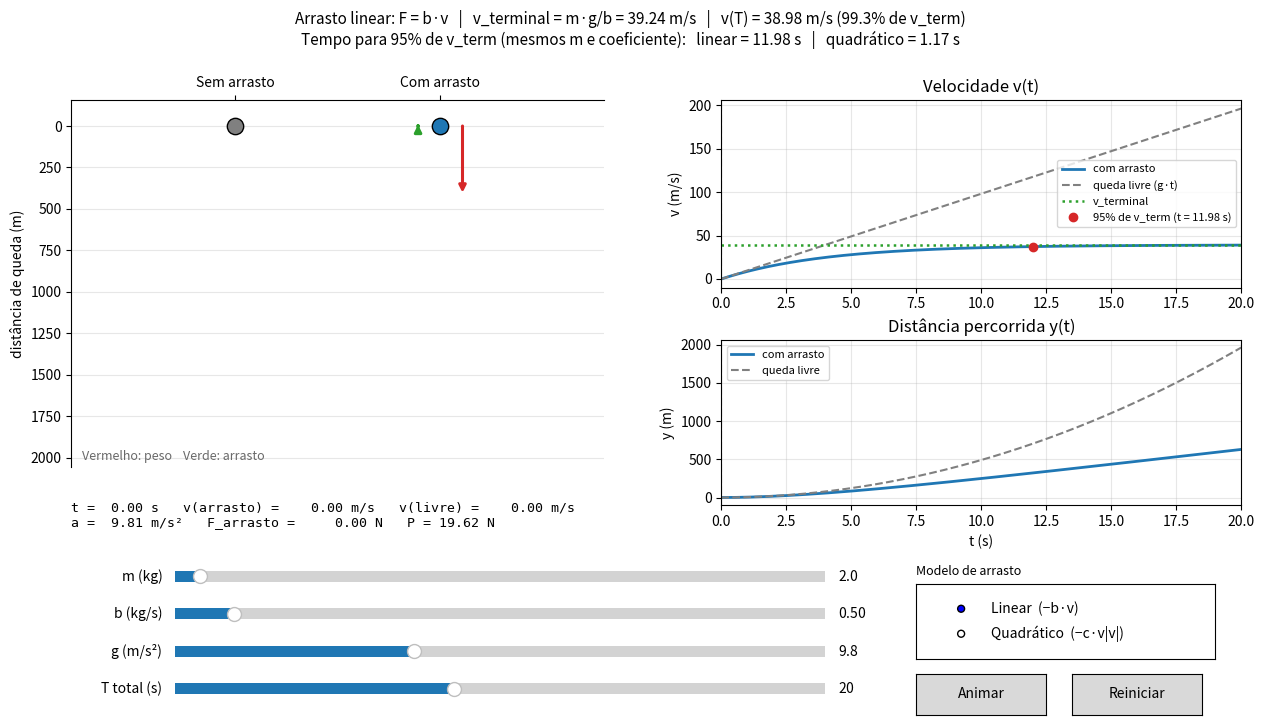

Python code for this plot:
"""Simulação interativa de força de arrasto — ADO 2 de Física.

Execute diretamente com `python drag_force.py` ou pelo menu `main.py`.

Um objeto de massa m cai verticalmente sob a ação do peso (P = m*g) e de uma
força de arrasto que se opõe ao movimento. Dois modelos de arrasto são
oferecidos e comparados com a queda livre (sem arrasto):

    Linear:      F_arrasto = b * v      (b em kg/s)
    Quadrático:  F_arrasto = c * v**2   (c em kg/m)

Nenhuma integração numérica é usada: todas as grandezas vêm de fórmulas
fechadas avaliadas diretamente sobre um vetor de tempo (NumPy).
O movimento usa tempo real, independentemente da taxa de atualização do
Matplotlib.
"""

import time

import numpy as np
import matplotlib.pyplot as plt
from matplotlib.widgets import Slider, Button, RadioButtons
from matplotlib.transforms import offset_copy

G = 9.81

MODO_LINEAR = "linear"
MODO_QUADRATICO = "quadratico"


# ----------------------------------------------------------------------
# FÍSICA — QUEDA COM ARRASTO (fórmulas fechadas, sem integração numérica)
# ----------------------------------------------------------------------
def velocidade_terminal(m, coef, modo, g=G):
    """Velocidade terminal: quando o arrasto iguala o peso (a = 0).

    2ª Lei de Newton (eixo para baixo):  m*a = m*g - F_arrasto
    Em a = 0 temos F_arrasto = m*g, logo:
        linear:      b * v_t    = m*g  ->  v_t = m*g / b
        quadrático:  c * v_t**2 = m*g  ->  v_t = sqrt(m*g / c)
    """
    if modo == MODO_LINEAR:
        return m * g / coef
    return np.sqrt(m * g / coef)


def tempo_para_fracao(m, coef, modo, fracao=0.95, g=G):
    """Instante em que v(t) atinge `fracao` de v_terminal (ex.: 95%).

    Basta inverter v(t) = fracao * v_terminal:
        linear:      1 - exp(-t/tau) = fracao  ->  t = -tau * ln(1 - fracao)
        quadrático:  tanh(g*t/v_t)   = fracao  ->  t = (v_t/g) * arctanh(fracao)
    """
    if not 0.0 < fracao < 1.0:
        raise ValueError("A fração da velocidade terminal deve estar entre 0 e 1.")
    if modo == MODO_LINEAR:
        tau = m / coef
        return -tau * np.log(1.0 - fracao)
    v_term = velocidade_terminal(m, coef, modo, g)
    return (v_term / g) * np.arctanh(fracao)


def calcular_arrasto(m, coef, modo, t, g=G):
    """Calcula v(t), y(t) e as forças da queda com arrasto (equações fechadas).

    y(t) é a distância percorrida para baixo (y(0) = 0) e v(0) = 0.

    ARRASTO LINEAR  (m*dv/dt = m*g - b*v, solução da EDO):
        v_t = m*g / b           (velocidade terminal)
        tau = m / b             (constante de tempo)
        v(t) = v_t * (1 - exp(-t/tau))
        y(t) = v_t*t - v_t*tau*(1 - exp(-t/tau))      [integral exata de v]

    ARRASTO QUADRÁTICO  (m*dv/dt = m*g - c*v**2, solução da EDO):
        v_t = sqrt(m*g / c)
        v(t) = v_t * tanh(g*t / v_t)
        y(t) = (v_t**2 / g) * ln(cosh(g*t / v_t))     [integral exata de v]

    QUEDA LIVRE (sem arrasto, MRUV com a = g), usada como referência:
        v(t) = g*t        y(t) = g*t**2 / 2

    A aceleração instantânea sai direto da 2ª Lei:
        a = g - F_arrasto/m
    """
    if m <= 0 or coef <= 0 or g <= 0:
        raise ValueError("Use massa, coeficiente de arrasto e g positivos.")
    if modo not in (MODO_LINEAR, MODO_QUADRATICO):
        raise ValueError(f"Modo de arrasto desconhecido: {modo!r}")

    t = np.asarray(t, dtype=float)
    v_term = velocidade_terminal(m, coef, modo, g)

    if modo == MODO_LINEAR:
        tau = m / coef                          # constante de tempo (s)
        decaimento = np.exp(-t / tau)
        v = v_term * (1.0 - decaimento)
        y = v_term * t - v_term * tau * (1.0 - decaimento)
        F_arrasto = coef * v                    # |F| = b*v
    else:
        tau = v_term / g                        # escala de tempo (s)
        x = g * t / v_term
        v = v_term * np.tanh(x)
        # ln(cosh(x)) = ln(e^x + e^-x) - ln 2. O np.logaddexp calcula
        # exatamente isso sem estourar (np.cosh overflow para x > ~710).
        y = (v_term ** 2 / g) * (np.logaddexp(x, -x) - np.log(2.0))
        F_arrasto = coef * v ** 2               # |F| = c*v²

    a = g - F_arrasto / m                       # 2ª Lei de Newton

    # Referência: queda livre (sem arrasto)
    v_livre = g * t
    y_livre = 0.5 * g * t ** 2

    return dict(v=v, y=y, a=a, F_arrasto=F_arrasto, peso=m * g,
                v_term=v_term, tau=tau,
                v_livre=v_livre, y_livre=y_livre,
                t95=tempo_para_fracao(m, coef, modo, 0.95, g),
                t95_linear=tempo_para_fracao(m, coef, MODO_LINEAR, 0.95, g),
                t95_quad=tempo_para_fracao(m, coef, MODO_QUADRATICO, 0.95, g))


# ----------------------------------------------------------------------
# INTERFACE
# ----------------------------------------------------------------------
def main():
    init = dict(m=2.0, coef=0.5, g=G, T=20.0)
    estado = dict(res=None, t=None, tempo_atual=0.0, ultimo_relogio=None,
                  rodando=False, modo=MODO_LINEAR)

    fig = plt.figure(figsize=(13, 7.5))

    # cenário (esquerda) e gráficos (direita): mesmo estilo dos outros sistemas
    ax_sc = fig.add_axes([0.07, 0.36, 0.41, 0.49])
    ax_v = fig.add_axes([0.57, 0.60, 0.40, 0.25])
    ax_y = fig.add_axes([0.57, 0.31, 0.40, 0.22])
    texto = fig.text(0.5, 0.97, "", ha="center", va="top", fontsize=11)
    texto_agora = fig.text(0.07, 0.315, "", ha="left", va="top", fontsize=9.5,
                           family="monospace")

    # ---- cenário: duas colunas de queda (sem arrasto | com arrasto) ----
    ax_sc.set_xlim(-0.8, 1.8)
    ax_sc.xaxis.tick_top()
    ax_sc.set_xticks([0, 1])
    ax_sc.set_xticklabels(["Sem arrasto", "Com arrasto"])
    ax_sc.set_ylabel("distância de queda (m)")
    for lado in ("right", "bottom"):
        ax_sc.spines[lado].set_visible(False)
    ax_sc.grid(axis="y", alpha=0.3)

    (trilha_livre,) = ax_sc.plot([], [], color="gray", lw=1.5, ls="--")
    (trilha_arr,) = ax_sc.plot([], [], color="tab:blue", lw=1.5, ls="--")
    (bola_livre,) = ax_sc.plot([0], [0], "o", color="gray", mec="black", zorder=5)
    (bola_arr,) = ax_sc.plot([1], [0], "o", color="tab:blue", mec="black", zorder=5)

    # Setas de força na bola com arrasto. O comprimento é ilustrativo:
    # peso tem tamanho fixo e a seta de arrasto é proporcional a F_arrasto/P.
    # Quando atingem o mesmo tamanho, a = 0 (velocidade terminal).
    tr_peso = offset_copy(ax_sc.transData, fig=fig, x=16, units="points")
    tr_arrasto = offset_copy(ax_sc.transData, fig=fig, x=-16, units="points")

    def criar_seta(transformacao, cor):
        return ax_sc.annotate(
            "", xy=(1, 0), xycoords=transformacao,
            xytext=(0, 0), textcoords="offset points",
            arrowprops=dict(arrowstyle="<|-", color=cor, lw=2.2,
                            shrinkA=0, shrinkB=0),
            zorder=6)

    seta_peso = criar_seta(tr_peso, "tab:red")
    seta_arrasto = criar_seta(tr_arrasto, "tab:green")
    COMP_SETA = 48.0  # pontos (tamanho da seta do peso)
    ax_sc.text(0.02, 0.02, "Vermelho: peso    Verde: arrasto",
               transform=ax_sc.transAxes, fontsize=9, color="dimgray")

    # ---- gráficos ----
    linha_v_arr, = ax_v.plot([], [], color="tab:blue", lw=2, label="com arrasto")
    linha_v_livre, = ax_v.plot([], [], color="gray", ls="--", label="queda livre (g·t)")
    linha_vterm = ax_v.axhline(0, color="tab:green", ls=":", lw=1.8, label="v_terminal")
    ponto_95, = ax_v.plot([], [], "o", color="tab:red", zorder=5, label="95% de v_term")
    linha_y_arr, = ax_y.plot([], [], color="tab:blue", lw=2, label="com arrasto")
    linha_y_livre, = ax_y.plot([], [], color="gray", ls="--", label="queda livre")
    marc_v = ax_v.axvline(0, color="gray", ls="--")
    marc_y = ax_y.axvline(0, color="gray", ls="--")
    ax_v.set(title="Velocidade v(t)", ylabel="v (m/s)")
    ax_y.set(title="Distância percorrida y(t)", xlabel="t (s)", ylabel="y (m)")
    for ax in (ax_v, ax_y):
        ax.grid(alpha=0.3)

    # ---- controles ----
    def slider(y, label, vmin, vmax, vinit):
        ax = fig.add_axes([0.15, y, 0.50, 0.03])
        return Slider(ax, label, vmin, vmax, valinit=vinit)

    s_m = slider(0.20, "m (kg)", 0.1, 50.0, init["m"])
    s_coef = slider(0.15, "b (kg/s)", 0.05, 5.0, init["coef"])
    s_g = slider(0.10, "g (m/s²)", 1.0, 25.0, init["g"])
    s_T = slider(0.05, "T total (s)", 5.0, 40.0, init["T"])

    ax_radio = fig.add_axes([0.72, 0.105, 0.23, 0.10])
    ax_radio.set_title("Modelo de arrasto", fontsize=9, loc="left")
    radio = RadioButtons(ax_radio, ("Linear  (−b·v)", "Quadrático  (−c·v|v|)"),
                         active=0)
    MODOS = {"Linear  (−b·v)": MODO_LINEAR,
             "Quadrático  (−c·v|v|)": MODO_QUADRATICO}
    btn_play = Button(fig.add_axes([0.72, 0.03, 0.10, 0.055]), "Animar")
    btn_reset = Button(fig.add_axes([0.84, 0.03, 0.10, 0.055]), "Reiniciar")

    # O relógio real evita que atrasos do Matplotlib deixem a física lenta.
    def atualizar_relogio():
        if not estado["rodando"]:
            return
        agora = time.perf_counter()
        if estado["ultimo_relogio"] is not None:
            dt = max(0.0, agora - estado["ultimo_relogio"])
            estado["tempo_atual"] = min(s_T.val, estado["tempo_atual"] + dt)
        estado["ultimo_relogio"] = agora

    # desenho do cenário no instante atual
    def desenhar_cena():
        instante = estado["tempo_atual"]
        modo = estado["modo"]
        # Fórmula fechada avaliada diretamente no instante atual (sem passos).
        r = calcular_arrasto(s_m.val, s_coef.val, modo, np.array([instante]), s_g.val)
        y_arr = float(r["y"][0])
        y_livre = float(r["y_livre"][0])

        bola_livre.set_data([0], [y_livre])
        bola_arr.set_data([1], [y_arr])
        trilha_livre.set_data([0, 0], [0, y_livre])
        trilha_arr.set_data([1, 1], [0, y_arr])

        seta_peso.xy = (1, y_arr)
        seta_peso.xyann = (0, -COMP_SETA)
        proporcao = float(r["F_arrasto"][0] / r["peso"])
        seta_arrasto.xy = (1, y_arr)
        seta_arrasto.xyann = (0, max(proporcao, 0.02) * COMP_SETA)

        marc_v.set_xdata([instante, instante])
        marc_y.set_xdata([instante, instante])

        texto_agora.set_text(
            f"t = {instante:5.2f} s   v(arrasto) = {r['v'][0]:7.2f} m/s   "
            f"v(livre) = {r['v_livre'][0]:7.2f} m/s\n"
            f"a = {r['a'][0]:5.2f} m/s²   F_arrasto = {r['F_arrasto'][0]:8.2f} N   "
            f"P = {r['peso']:.2f} N")
        fig.canvas.draw_idle()

    # recalcula a física para todo o intervalo e atualiza tudo
    def recalcular():
        m, coef, g, T = s_m.val, s_coef.val, s_g.val, s_T.val
        modo = estado["modo"]
        t = np.linspace(0, T, 600)
        r = calcular_arrasto(m, coef, modo, t, g)
        estado["res"], estado["t"] = r, t

        linha_v_arr.set_data(t, r["v"])
        linha_v_livre.set_data(t, r["v_livre"])
        linha_vterm.set_ydata([r["v_term"], r["v_term"]])
        linha_y_arr.set_data(t, r["y"])
        linha_y_livre.set_data(t, r["y_livre"])
        ax_v.set_xlim(0, T)
        ax_y.set_xlim(0, T)

        # Ponto onde a curva atinge 95% de v_terminal (se couber em T)
        if r["t95"] <= T:
            ponto_95.set_data([r["t95"]], [0.95 * r["v_term"]])
        else:
            ponto_95.set_data([], [])
        ponto_95.set_label(f"95% de v_term (t = {r['t95']:.2f} s)")

        for ax in (ax_v, ax_y):
            ax.relim()
            ax.autoscale_view(scalex=False)
        ax_v.legend(loc="center right", fontsize=8)
        ax_y.legend(loc="upper left", fontsize=8)

        # Cenário: o eixo vai até onde a queda livre chega no instante T.
        ymax = r["y_livre"][-1]
        ax_sc.set_ylim(ymax * 1.05, -0.08 * ymax)  # folga no topo para as setas

        # Tamanho da bola cresce de leve com a massa (apenas ilustrativo).
        tamanho = 8 + 3.0 * m ** (1 / 3)
        bola_livre.set_markersize(tamanho)
        bola_arr.set_markersize(tamanho)

        if modo == MODO_LINEAR:
            rotulo_modelo = "Arrasto linear: F = b·v"
            formula_vt = "v_terminal = m·g/b"
        else:
            rotulo_modelo = "Arrasto quadrático: F = c·v²"
            formula_vt = "v_terminal = √(m·g/c)"
        pct = 100.0 * r["v"][-1] / r["v_term"]
        texto.set_text(
            f"{rotulo_modelo}   |   {formula_vt} = {r['v_term']:.2f} m/s   |   "
            f"v(T) = {r['v'][-1]:.2f} m/s ({pct:.1f}% de v_term)\n"
            f"Tempo para 95% de v_term (mesmos m e coeficiente):   "
            f"linear = {r['t95_linear']:.2f} s   |   "
            f"quadrático = {r['t95_quad']:.2f} s"
        )
        desenhar_cena()

    # animação (timer do próprio matplotlib)
    timer = fig.canvas.new_timer(interval=33)

    def parar():
        timer.stop()
        estado["rodando"] = False
        estado["ultimo_relogio"] = None
        btn_play.label.set_text("Animar")

    def tick():
        if not estado["rodando"]:
            return
        atualizar_relogio()
        desenhar_cena()
        if estado["tempo_atual"] >= s_T.val:
            parar()

    timer.add_callback(tick)

    def alternar(_):
        if estado["rodando"]:
            atualizar_relogio()
            parar()
        else:
            if estado["tempo_atual"] >= s_T.val:
                estado["tempo_atual"] = 0.0
            estado["rodando"] = True
            estado["ultimo_relogio"] = time.perf_counter()
            btn_play.label.set_text("Pausar")
            timer.start()
        fig.canvas.draw_idle()

    def reiniciar(_):
        parar()
        estado["tempo_atual"] = 0.0
        desenhar_cena()

    def ao_mudar_slider(_):
        # As fórmulas fechadas partem de t = 0 (v0 = 0). Mudar um parâmetro
        # no meio da queda geraria um "salto", então reiniciamos a queda.
        parar()
        estado["tempo_atual"] = 0.0
        recalcular()

    def ao_mudar_modo(rotulo):
        estado["modo"] = MODOS[rotulo]
        s_coef.label.set_text("b (kg/s)" if estado["modo"] == MODO_LINEAR
                              else "c (kg/m)")
        ao_mudar_slider(None)

    for s in (s_m, s_coef, s_g, s_T):
        s.on_changed(ao_mudar_slider)
    radio.on_clicked(ao_mudar_modo)
    btn_play.on_clicked(alternar)
    btn_reset.on_clicked(reiniciar)

    recalcular()
    return dict(fig=fig, estado=estado, tick=tick, alternar=alternar,
                s_m=s_m, s_coef=s_coef, s_g=s_g, s_T=s_T, radio=radio,
                ao_mudar_modo=ao_mudar_modo,
                btn_play=btn_play, btn_reset=btn_reset)


if __name__ == "__main__":
    ui = main()
    plt.show()
